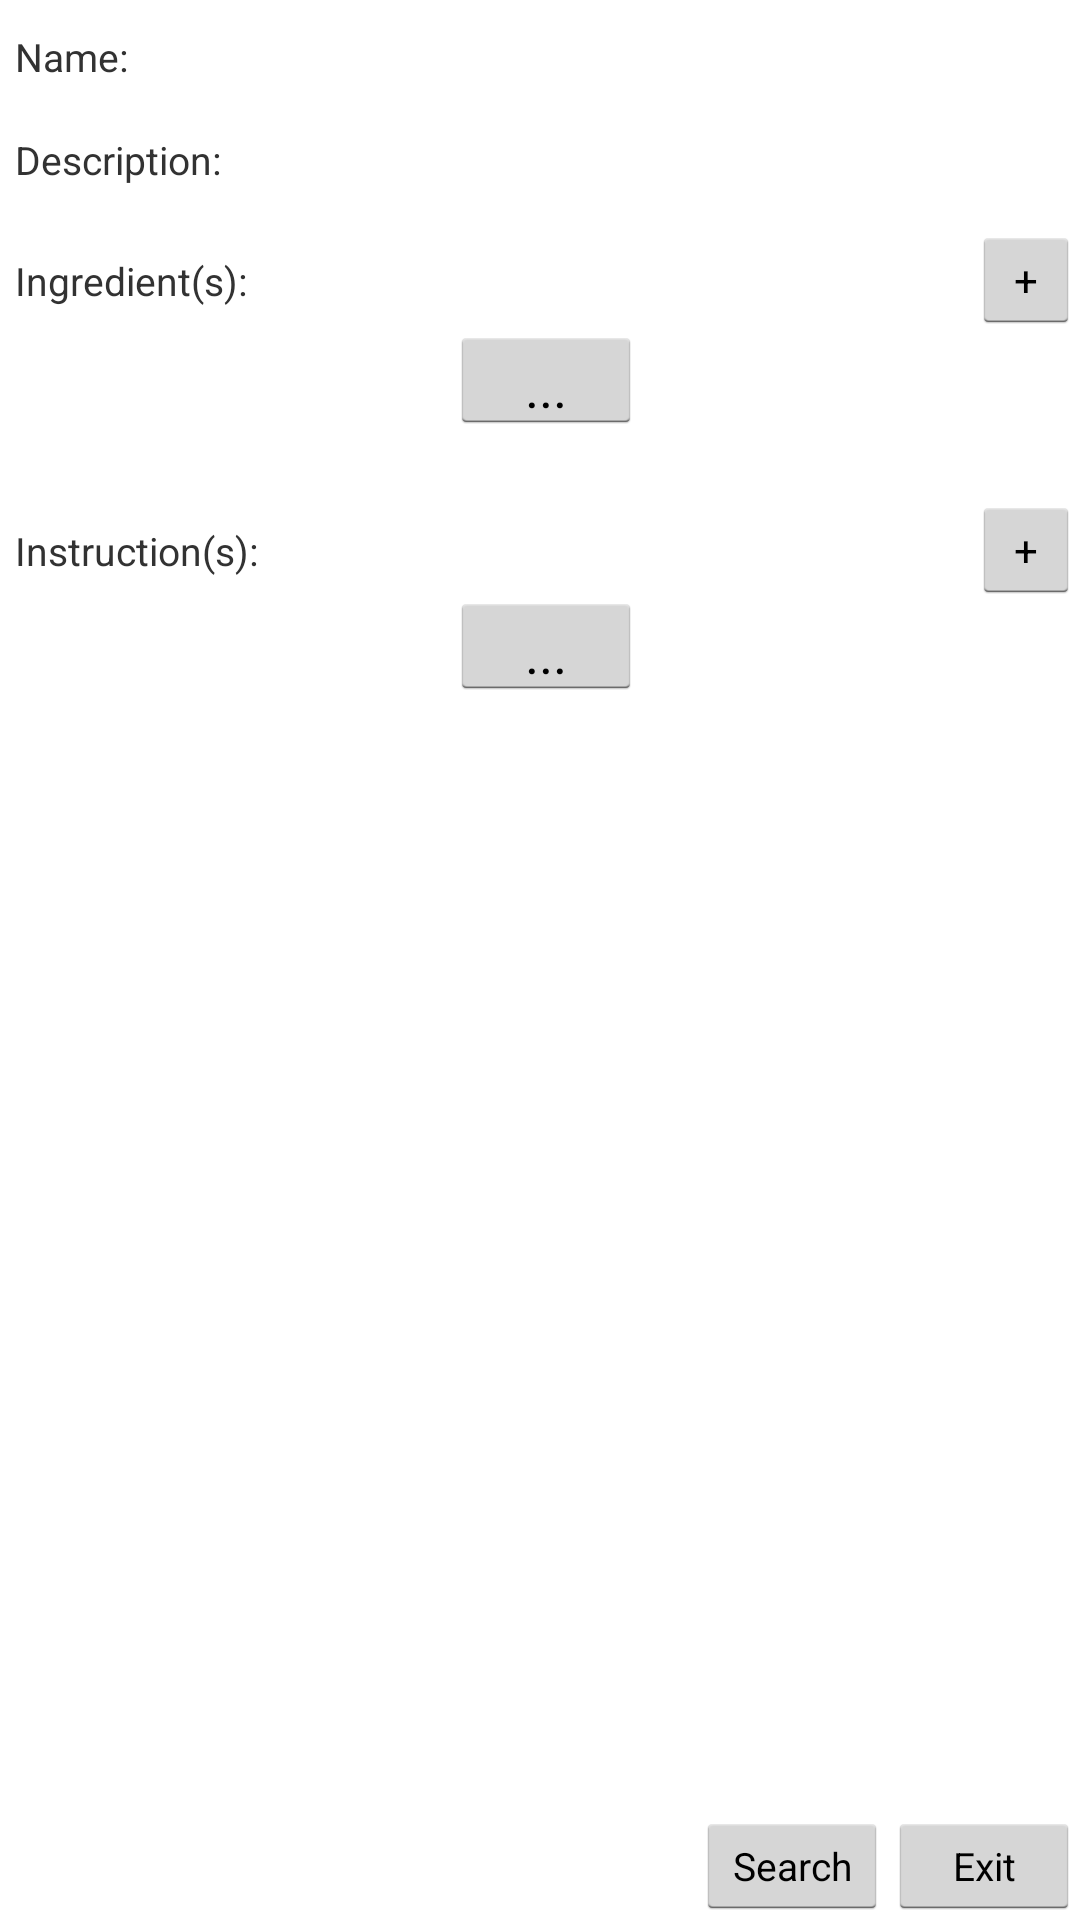

This screen was rendered from an Android layout file. Write that file and the resources it references.
<!-- AndroidManifest.xml: application theme AppTheme -->
<!-- res/layout/activity_search_form.xml -->
<RelativeLayout xmlns:android="http://schemas.android.com/apk/res/android"
    android:layout_width="fill_parent"
    android:layout_height="fill_parent" >

    <ScrollView
        android:id="@+id/scrollView1"
        android:layout_width="fill_parent"
        android:layout_height="fill_parent"
        android:layout_above="@+id/createButton" >

        <RelativeLayout
            android:layout_width="fill_parent"
            android:layout_height="match_parent" >

            <TextView
                android:id="@+id/nameText"
                android:layout_width="wrap_content"
                android:layout_height="wrap_content"
                android:layout_alignParentLeft="true"
                android:paddingLeft="5dp"
                android:paddingTop="10dp"
                android:text="@string/name"
                android:textSize="13sp" />

            <EditText
                android:id="@+id/addName"
                android:layout_width="wrap_content"
                android:layout_height="wrap_content"
                android:layout_alignRight="@+id/addDescription"
                android:layout_alignTop="@+id/nameText"
                android:layout_toRightOf="@+id/instructionText"
                android:ems="10" >
            </EditText>

            <TextView
                android:id="@+id/descrText"
                android:layout_width="wrap_content"
                android:layout_height="wrap_content"
                android:layout_alignLeft="@+id/nameText"
                android:layout_below="@+id/addName"
                android:layout_marginTop="20dp"
                android:paddingLeft="5dp"
                android:text="@string/descr"
                android:textSize="13sp" />

            <TextView
                android:id="@+id/instructionText"
                android:layout_width="wrap_content"
                android:layout_height="wrap_content"
                android:layout_alignLeft="@+id/ingredientText"
                android:layout_below="@+id/ingredientListButton"
                android:layout_marginTop="30dp"
                android:paddingLeft="5dp"
                android:text="@string/instruc"
                android:textSize="13sp" />

            <Gallery
                android:id="@+id/gallery"
                android:layout_width="fill_parent"
                android:layout_height="wrap_content"
                android:layout_alignLeft="@+id/addName" />

            <EditText
                android:id="@+id/addDescription"
                android:layout_width="wrap_content"
                android:layout_height="wrap_content"
                android:layout_alignTop="@+id/descrText"
                android:layout_toLeftOf="@+id/addIngredientsButn"
                android:layout_toRightOf="@+id/instructionText"
                android:ems="10"
                android:gravity="top|left"
                android:inputType="textMultiLine"
                android:lines="1"
                android:scrollHorizontally="false"
                android:singleLine="false" />

            <AutoCompleteTextView
                android:id="@+id/addIngredients"
                android:layout_width="wrap_content"
                android:layout_height="wrap_content"
                android:layout_alignBaseline="@+id/ingredientText"
                android:layout_alignBottom="@+id/ingredientText"
                android:layout_alignLeft="@+id/addDescription"
                android:layout_toLeftOf="@+id/addIngredientsButn"
                android:ems="8" />

            <Button
                android:id="@+id/addIngredientsButn"
                style="?android:attr/buttonStyleSmall"
                android:layout_width="36dp"
                android:layout_height="36dp"
                android:layout_alignBaseline="@+id/addIngredients"
                android:layout_alignBottom="@+id/addIngredients"
                android:layout_alignParentRight="true"
                android:text="+" />

            <TextView
                android:id="@+id/ingredientText"
                android:layout_width="wrap_content"
                android:layout_height="wrap_content"
                android:layout_alignParentLeft="true"
                android:layout_below="@+id/addDescription"
                android:layout_marginTop="16dp"
                android:paddingLeft="5dp"
                android:text="@string/ingredient"
                android:textSize="13sp" />

            <EditText
                android:id="@+id/addInstructions"
                android:layout_width="wrap_content"
                android:layout_height="wrap_content"
                android:layout_alignBaseline="@+id/instructionText"
                android:layout_alignBottom="@+id/instructionText"
                android:layout_alignLeft="@+id/addIngredients"
                android:layout_alignRight="@+id/addIngredients"
                android:ems="8" />

            <Button
                android:id="@+id/addInstructionsButn"
                style="?android:attr/buttonStyleSmall"
                android:layout_width="36dp"
                android:layout_height="36dp"
                android:layout_alignBaseline="@+id/addInstructions"
                android:layout_alignBottom="@+id/addInstructions"
                android:layout_alignParentRight="true"
                android:text="+" />

            <Button
                android:id="@+id/ingredientListButton"
                android:layout_width="wrap_content"
                android:layout_height="36dp"
                android:layout_alignLeft="@+id/addIngredients"
                android:layout_below="@+id/addIngredients"
                android:layout_marginLeft="64dp"
                android:layout_marginTop="5dp"
                android:gravity="center"
                android:text="..." />

            <Button
                android:id="@+id/instructionListButton"
                android:layout_width="wrap_content"
                android:layout_height="36dp"
                android:layout_alignLeft="@+id/addInstructions"
                android:layout_below="@+id/instructionText"
                android:layout_marginLeft="64dp"
                android:layout_marginTop="5dp"
                android:gravity="center"
                android:text="..." />
        </RelativeLayout>
    </ScrollView>

    <Button
        android:id="@+id/createButton"
        android:layout_width="wrap_content"
        android:layout_height="36dp"
        android:layout_alignParentBottom="true"
        android:layout_toLeftOf="@+id/exitButton"
        android:onClick="createButtonClicked"
        android:text="Search"
        android:textSize="13dp" />

    <Button
        android:id="@+id/exitButton"
        android:layout_width="wrap_content"
        android:layout_height="36dp"
        android:layout_alignParentRight="true"
        android:layout_alignTop="@+id/createButton"
        android:text="Exit"
        android:textSize="13dp" />

</RelativeLayout>
<!-- resources referenced by this layout -->
<resources>
  <string name="descr">Description:</string>
  <string name="ingredient">Ingredient(s):</string>
  <string name="instruc">Instruction(s):</string>
  <string name="name">Name:</string>
  <style name="AppTheme" parent="android:Theme.Light">
  
      <item name="android:editTextStyle">@style/EditTextAppTheme</item>
  
      <item name="android:checkboxStyle">@style/CheckBoxAppTheme</item>
  
    </style>
  <style name="EditTextAppTheme" parent="android:Widget.EditText">
  	  <item name="android:background">@drawable/edit_text_holo_light</item>
  	  <item name="android:textColor">#000000</item>
    </style>
  <style name="CheckBoxAppTheme" parent="android:Widget.CompoundButton.CheckBox">
        <item name="android:button">@drawable/btn_check_holo_light</item>
    </style>
</resources>
